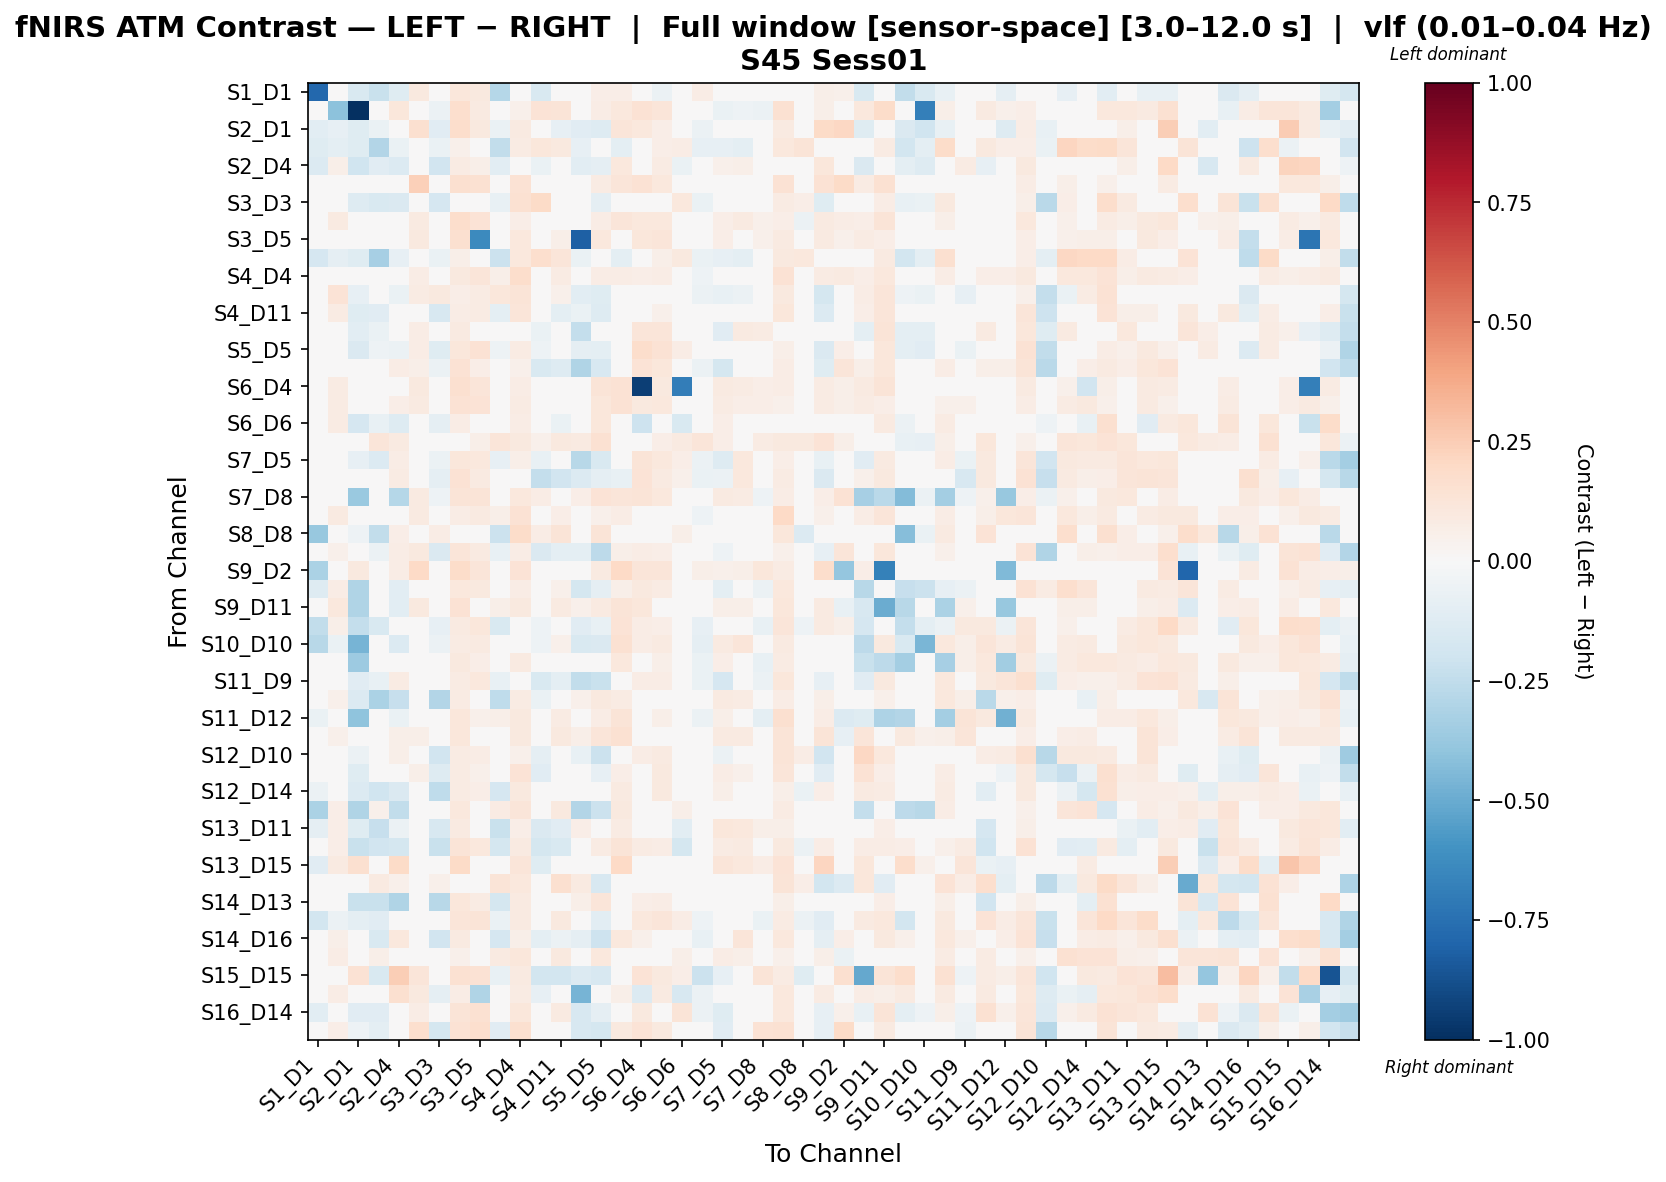

Values plotted in this chart, from the file beside it:
, S1_D1 hbo, S1_D3 hbo, S2_D1 hbo, S2_D2 hbo, S2_D4 hbo, S3_D1 hbo, S3_D3 hbo, S3_D4 hbo, S3_D5 hbo, S4_D2 hbo, S4_D4 hbo, S4_D6 hbo, S4_D11 hbo, S5_D3 hbo, S5_D5 hbo, S5_D7 hbo, S6_D4 hbo, S6_D5 hbo, S6_D6 hbo, S6_D8 hbo, S7_D5 hbo, S7_D7 hbo, S7_D8 hbo
S1_D1 hbo, -0.7823, 0.0, -0.1533, -0.2234, -0.1227, 0.1007, 0.0, 0.1099, 0.09377, -0.2862, 0.0, -0.1522, -0.003651, 0.01002, 0.06495, 0.06278, 0.03288, -0.05844, 0.03653, 0.07347, 0.0, 0.0, 0.03139
S1_D3 hbo, 0.0, -0.4084, -1.0, -0.01022, 0.1152, -0.02994, -0.06121, 0.1649, 0.08787, -0.01022, 0.05392, 0.1365, 0.1281, -0.01589, 0.07267, 0.1034, 0.1458, 0.1224, 0.03235, -0.009818, -0.06696, -0.05143, -0.0605
S2_D1 hbo, -0.1045, -0.07844, -0.1197, -0.06525, -0.006355, 0.162, -0.117, 0.176, 0.09568, -0.06525, 0.09049, -0.0318, -0.08203, -0.1122, -0.1279, 0.1209, 0.1071, 0.06634, -0.01685, -0.05691, -0.03173, 0.04071, -0.00656
S2_D2 hbo, -0.1195, -0.09586, -0.1242, -0.2924, -0.06483, -0.0328, -0.06974, 0.05405, 0.007344, -0.2435, 0.08581, 0.112, 0.09834, -0.08405, 0.03979, -0.1004, 0.04955, 0.06756, 0.07185, -0.07861, -0.0795, -0.1004, -0.01178
S2_D4 hbo, -0.1344, 0.0588, -0.2006, -0.1123, -0.1356, 0.01463, -0.192, 0.08509, 0.06152, -0.1045, 0.02069, -0.06562, -0.03298, -0.1026, -0.0861, 0.1059, 0.04962, 0.08116, -0.06867, -0.04881, 0.05402, 0.05989, 0.0007047
S3_D1 hbo, 0.02325, 0.02251, 0.04575, 0.02222, 0.0442, 0.2394, -0.0414, 0.1633, 0.1503, 0.02222, 0.1456, 0.04902, 0.04143, 0.0274, 0.08532, 0.1238, 0.1461, 0.1054, 0.01072, -0.006358, -0.008739, -0.003519, 0.04879
S3_D3 hbo, 0.0, -0.01027, -0.1275, -0.1557, -0.1437, 0.01005, -0.1668, 0.02398, 0.02055, -0.07136, 0.1525, 0.1912, 0.03855, 0.008599, -0.08831, -0.02739, 0.007538, 0.007538, 0.107, -0.06909, -0.01538, -0.04018, -0.02382
S3_D4 hbo, 0.02987, 0.08894, 0.02831, 0.02589, 0.04952, 0.09273, -0.0163, 0.1774, 0.1362, 0.03186, 0.06992, -0.02026, 0.01752, 0.009937, 0.07662, 0.1235, 0.1037, 0.1075, 8.949055477666017e-05, -0.02937, 0.06382, 0.08682, 0.05411
S3_D5 hbo, 0.02561, 0.04529, 0.006977, 0.02047, 0.03864, 0.09427, -0.01058, 0.1635, -0.6384, 0.02675, 0.1044, 0.007738, 0.05516, -0.815, 0.1037, 0.03304, 0.1114, 0.1206, 0.02057, 0.01812, 0.06339, 0.04985, 0.05396
S4_D2 hbo, -0.1648, -0.09026, -0.1235, -0.3313, -0.07946, -0.03478, -0.06361, 0.05944, 0.006875, -0.2183, 0.1022, 0.1665, 0.1174, -0.06397, 0.01633, -0.09422, 0.04359, 0.05944, 0.1011, -0.06547, -0.08281, -0.09422, -0.02576
S4_D4 hbo, 0.0, 0.03032, -0.01641, 0.03744, 0.02365, 0.07758, -0.008812, 0.1001, 0.1173, 0.05995, 0.1743, 0.02803, 0.08546, -0.01594, 0.07511, 0.07504, 0.06739, 0.07697, 0.001114, -0.053, 0.0233, 0.002874, 0.0157
S4_D6 hbo, -0.04356, 0.1336, -0.0793, 0.03455, -0.06741, 0.08009, 0.09982, 0.07018, 0.08129, 0.1169, 0.1305, -0.002122, 0.05136, -0.1059, -0.1243, -0.04474, 0.02676, 0.01142, 0.02195, -0.05877, -0.07799, -0.06206, 0.0351
S4_D11 hbo, -0.001699, 0.08125, -0.1229, -0.1094, -0.04033, 0.0493, -0.1571, 0.07196, 0.08004, -0.09451, 0.1234, -0.03014, -0.09833, -0.06728, -0.1308, -0.01123, 0.03965, 0.05432, 0.002799, -0.03907, -0.04167, -0.01848, -0.008268
S5_D3 hbo, -0.02086, 0.01972, -0.1089, -0.06863, -0.04567, 0.07121, -0.02841, 0.08969, -0.02835, -0.02194, 0.01756, -0.06352, -0.0003469, -0.2419, -0.04958, 0.0035, 0.1219, 0.1182, 0.04253, 0.01654, -0.1105, 0.09217, 0.08376
S5_D5 hbo, 0.01701, 0.0445, -0.1458, -0.05055, -0.0568, 0.0768, -0.1241, 0.1171, 0.1458, -0.05064, 0.08186, -0.05397, -0.0484, -0.08852, -0.09871, 0.03864, 0.1728, 0.1431, 0.07184, 0.0444, -0.04499, 0.04919, 0.03823
S5_D7 hbo, 0.01943, 0.04271, -0.0004598, -0.01291, 0.07303, 0.05972, -0.06128, 0.1437, 0.0643, -0.01291, 0.05038, -0.1542, -0.127, -0.2996, -0.1618, -0.03098, 0.1332, 0.1118, 0.005549, -0.05583, -0.1765, -0.007248, 0.03877
S6_D4 hbo, 0.007745, 0.08567, 0.02055, 0.02579, 0.03626, 0.1012, -0.009448, 0.1563, 0.1213, 0.02579, 0.07219, -0.02453, 0.0174, 0.04248, 0.1253, 0.1456, -0.9443, 0.09679, -0.6892, 0.004182, 0.08939, 0.08516, 0.06665
S6_D5 hbo, -0.0163, 0.08278, 0.01422, 0.03435, 0.06719, 0.093, -0.01261, 0.1477, 0.1381, 0.03435, 0.07981, -0.02366, 0.03764, 0.04475, 0.1127, 0.1481, 0.09943, 0.1069, 0.007883, 0.01033, 0.08254, 0.06425, 0.06981
S6_D6 hbo, 0.005848, 0.08083, -0.1665, -0.07622, -0.1324, 0.02685, -0.09288, 0.07437, 0.01702, -0.02612, 0.07552, -0.009014, -0.06285, 0.02375, 0.1094, 0.02203, -0.208, 0.01384, -0.1546, -0.02369, 0.06453, 0.03471, 0.03568
S6_D8 hbo, 0.03483, 0.01352, -0.04819, 0.1216, 0.08896, 0.04138, 0.01441, 0.02459, 0.05573, 0.1238, 0.09444, 0.05007, 0.09444, 0.09124, 0.1561, -0.002428, 0.04264, 0.06263, 0.08866, 0.1207, 0.06811, -0.02493, 0.08107
S7_D5 hbo, 0.0, -0.02084, -0.0835, -0.136, 0.07381, 0.002207, -0.06225, 0.1161, 0.106, -0.08197, 0.05995, -0.07508, -0.03236, -0.2749, -0.1502, 0.008127, 0.1272, 0.1092, 0.06544, -0.05484, -0.1288, 0.1053, 0.04224
S7_D7 hbo, 0.0, -0.01634, -0.02141, -0.01443, 0.07848, -0.01007, -0.09239, 0.1467, 0.0907, -0.01443, 0.02253, -0.2379, -0.1912, -0.1366, -0.09033, -0.07729, 0.1365, 0.09062, 0.05309, -0.06478, -0.05887, 0.1019, 0.03451
S7_D8 hbo, 0.01203, 0.02622, -0.3733, 0.03621, -0.2879, 0.09362, -0.05162, 0.1301, 0.1254, 0.03621, 0.1036, 0.07258, 0.03593, 0.06703, 0.1377, 0.1227, 0.1279, 0.1084, 0.04762, -0.02749, 0.086, 0.08109, -0.05409
S8_D6 hbo, 0.0, 0.0918, -0.003168, 0.04744, 0.03498, 0.08746, 0.004183, 0.07618, 0.08971, 0.05514, 0.1424, -0.0088, 0.06308, -0.01164, 0.052, 0.07121, 0.04515, 0.02953, -0.03244, -0.05237, 0.0235, 0.04055, 0.005992
S8_D8 hbo, -0.3753, 0.01779, -0.05433, -0.2475, 0.06473, 0.004595, 0.07604, -0.02487, -0.01167, -0.2128, 0.1844, 0.07481, 0.128, 0.03306, 0.1308, 0.01208, -0.02487, -0.001053, 0.05971, 0.004137, 0.01245, -0.01136, 0.03337
S8_D15 hbo, 0.01435, 0.05, 0.02051, -0.0582, 0.076, 0.1, -0.142, 0.1197, 0.09258, -0.07359, 0.0704, -0.1419, -0.09698, -0.09565, -0.2643, 0.05481, 0.07584, 0.06955, 0.0233, 0.000843, -0.05215, 0.0348, 0.01853
S9_D2 hbo, -0.3197, 0.04669, 0.09902, 0.0, 0.07719, 0.1998, -0.03927, 0.1852, 0.1246, 0.0, 0.1354, -0.001154, 0.01084, 0.01461, 0.08806, 0.2012, 0.1207, 0.1189, 0.02967, 0.05906, 0.05017, 0.05573, 0.1166
S9_D9 hbo, -0.1324, 0.07486, -0.3003, -0.02416, -0.1028, 0.04985, -0.005634, 0.1086, 0.1011, 0.006568, 0.07622, 0.0197, 0.05082, -0.1779, -0.08874, 0.06144, 0.09542, 0.07996, -0.02263, -0.03915, -0.09893, 0.02346, -0.05819
S9_D11 hbo, -0.03495, 0.1092, -0.3038, 0.04442, -0.1019, 0.09413, 0.01768, 0.1409, 0.04544, 0.05844, 0.09482, 0.02634, 0.09227, 0.0537, 0.0897, 0.1251, 0.1115, 0.03729, 0.02887, 0.005324, 0.05771, 0.05906, -0.028
S10_D9 hbo, -0.2433, 0.05788, -0.235, -0.1504, -0.007711, -0.008223, -0.07986, 0.0903, 0.1111, -0.1504, 0.01811, -0.05101, -0.0001371, -0.113, -0.07585, 0.1355, 0.07421, 0.06697, -0.0174, -0.07823, 0.03449, 0.04753, -0.07525
S10_D10 hbo, -0.279, -0.06379, -0.4642, -0.009788, -0.1395, 0.02378, -0.05859, 0.08291, 0.08632, -0.009788, 0.0436, -0.05384, 0.05058, -0.1506, -0.1421, 0.1513, 0.07112, 0.0878, -0.005651, -0.09292, 0.08987, 0.1247, -0.007959
S10_D12 hbo, -0.016, 0.03755, -0.3624, 0.01328, -0.019, 0.01158, -0.04064, 0.09881, 0.06895, 0.02602, 0.08853, 0.004322, 0.005873, -0.01699, -0.0101, 0.1017, 0.0421, 0.05909, 0.03757, -0.06336, 0.06534, 0.04654, -0.07767
S11_D9 hbo, -0.02269, 0.04429, -0.1136, -0.07517, 0.07974, 0.01481, -0.02848, 0.08396, 0.1038, -0.07517, 0.03183, -0.1504, -0.09942, -0.2451, -0.2246, 0.0421, 0.07119, 0.07757, -0.01497, -0.06396, -0.1668, -0.006825, -0.05833
S11_D11 hbo, -0.0447, 0.05145, -0.1359, -0.3169, -0.2289, 0.02026, -0.29, 0.08096, 0.0358, -0.2512, 0.0808, -0.06761, -0.02313, 0.05275, 0.09574, 0.08404, 0.03477, 0.01105, -0.01291, -0.01728, 0.08618, 0.08281, 0.02422
S11_D12 hbo, -0.06484, 0.0487, -0.4001, 0.04836, -0.0629, 0.02777, 0.0005458, 0.1123, 0.05087, 0.05875, 0.09836, 0.02455, 0.08197, 0.01913, 0.07517, 0.1288, 0.04661, 0.05894, -0.009646, -0.06152, 0.05883, 0.04918, -0.09713
S11_D13 hbo, -0.01587, 0.05402, 0.02726, 0.02949, 0.06207, 0.06158, 0.01189, 0.1113, 0.02463, 0.03792, 0.09987, -0.01872, 0.1002, 0.05985, 0.1188, 0.151, 0.04583, 0.03257, 0.0008542, 0.01487, 0.08736, 0.09169, 0.04337
S12_D10 hbo, 0.0, 0.02012, -0.06145, 0.04133, 0.06016, 0.03421, -0.1896, 0.08532, 0.07778, 0.01152, 0.05433, -0.09165, -0.03392, -0.07306, -0.215, -0.02728, 0.07637, 0.09335, -0.0338, -0.01692, -0.06228, 0.009676, -0.03506
S12_D12 hbo, -0.04634, 0.001185, -0.1189, 0.003886, -0.02025, 0.06087, -0.1313, 0.07892, 0.0533, 0.01483, 0.138, -0.1135, 0.01258, -0.006903, -0.08365, 0.06668, 0.04411, 0.1, 0.04091, -0.04086, 0.0725, 0.05064, 0.009655
S12_D14 hbo, -0.06066, 0.00706, -0.1352, -0.1954, -0.1407, 0.03363, -0.2517, 0.0852, 0.06259, -0.1687, 0.09976, 0.003533, -0.03703, -0.02719, 0.04886, 0.09112, -0.006774, 0.09698, -0.04809, -0.04189, 0.05889, 0.03836, 0.0002423
S13_D6 hbo, -0.3129, 0.06493, -0.303, 0.05011, -0.2423, 0.03218, 0.02244, 0.1062, 0.04057, 0.08108, 0.1231, 0.03991, 0.09708, -0.2911, -0.2117, 0.09611, 0.04912, 0.0363, 0.06201, 0.004038, 0.04942, 0.04149, 0.0454
S13_D11 hbo, -0.09191, 0.06301, -0.1247, -0.231, -0.06087, 0.0227, -0.1582, 0.09141, 0.02903, -0.221, 0.06564, -0.1455, -0.1157, 0.06682, 0.04327, 0.08012, 0.04573, 0.02027, -0.1035, -0.01368, 0.1108, 0.1071, 0.05559
S13_D13 hbo, -0.02052, 0.06268, -0.2232, -0.1888, -0.1754, 0.02232, -0.2224, 0.1256, 0.1041, -0.1739, 0.08802, -0.1794, -0.1505, -0.001977, 0.0803, 0.1289, 0.08049, 0.07368, -0.1795, -0.03043, 0.07926, 0.08828, 0.01771
S13_D15 hbo, -0.1131, 0.0889, 0.1599, 0.009585, 0.1886, 0.04547, 0.009585, 0.1945, -0.003193, 0.009585, 0.1196, -0.1201, -0.04447, 0.008445, 0.04508, 0.2008, 0.02808, -0.04485, 0.01681, 0.02636, 0.1187, 0.1091, 0.07372
S14_D12 hbo, -0.03574, 0.001139, -0.02768, 0.08986, 0.05165, -0.004252, 0.05394, 0.01285, -0.02963, 0.1268, 0.1058, -0.02183, 0.1621, 0.08918, -0.1602, 0.01578, -0.01416, 0.04572, 0.01359, -0.03347, 0.02117, -0.01057, 0.009924
S14_D13 hbo, 0.0098, -0.005371, -0.2245, -0.2232, -0.2992, -0.01648, -0.2764, 0.1113, 0.07992, -0.1758, 0.09231, -0.008909, -0.006687, 0.06064, 0.1185, 0.02162, 0.06499, 0.07645, -0.005285, -0.01067, 0.03461, -0.004567, 0.009023
S14_D14 hbo, -0.1822, -0.05532, -0.09709, -0.115, 0.02332, -0.02829, -0.01905, 0.119, 0.1252, -0.06625, 0.08628, 0.01057, 0.1015, -0.01225, -0.102, 0.04388, 0.1074, 0.1182, 0.07054, -0.05432, 0.00289, -0.04522, -0.06551
S14_D16 hbo, -0.03144, 0.06007, -0.02263, -0.1495, 0.1056, 0.02732, -0.1917, 0.08856, 0.02155, -0.1687, 0.06186, -0.1008, -0.0557, -0.09332, -0.2079, 0.1049, 0.05298, 0.03546, -0.03135, -0.07717, -0.01203, 0.1203, 0.0492
S15_D13 hbo, -0.004347, 0.07278, -0.02524, 0.05937, 0.03909, -0.002763, 0.04183, 0.05261, 0.0258, 0.09077, 0.1096, 0.01777, 0.09966, 0.04715, 0.1054, 0.0465, 0.006472, 0.02597, 0.05887, 0.01494, 0.07205, 0.05712, 0.03532
S15_D15 hbo, 0.0, 0.02308, 0.1429, -0.1539, 0.2441, 0.1241, 0.0, 0.1519, 0.1431, -0.07695, 0.08917, -0.1848, -0.1804, -0.1365, -0.1586, -0.006545, 0.1328, 0.1008, 0.06442, -0.2162, -0.08091, 0.0135, 0.1258
S15_D16 hbo, 0.0, 0.0734, 0.003844, 0.0, 0.163, 0.09656, -0.08871, 0.07663, -0.3015, 0.0, 0.08569, -0.08295, -0.04666, -0.4637, -0.03845, 0.05528, -0.1375, 0.09318, -0.1575, -0.06147, -0.009426, -0.003227, 0.03992
S16_D14 hbo, -0.1088, -0.03008, -0.1104, -0.1111, 0.009601, 0.07575, 0.03561, 0.1287, 0.1539, -0.01827, 0.116, 0.02737, 0.0895, -0.1568, -0.09109, -0.001524, 0.1012, 0.0396, 0.1259, -0.06, -0.1206, -0.02991, -0.03643
S16_D16 hbo, -0.03033, 0.06605, -0.05451, -0.1001, 0.03653, 0.1685, -0.1744, 0.1419, 0.1664, -0.1147, 0.1633, 0.01297, 0.0005748, -0.1601, -0.176, 0.09821, 0.1349, 0.09436, 0.02532, -0.02077, -0.1162, -0.01152, 0.143
